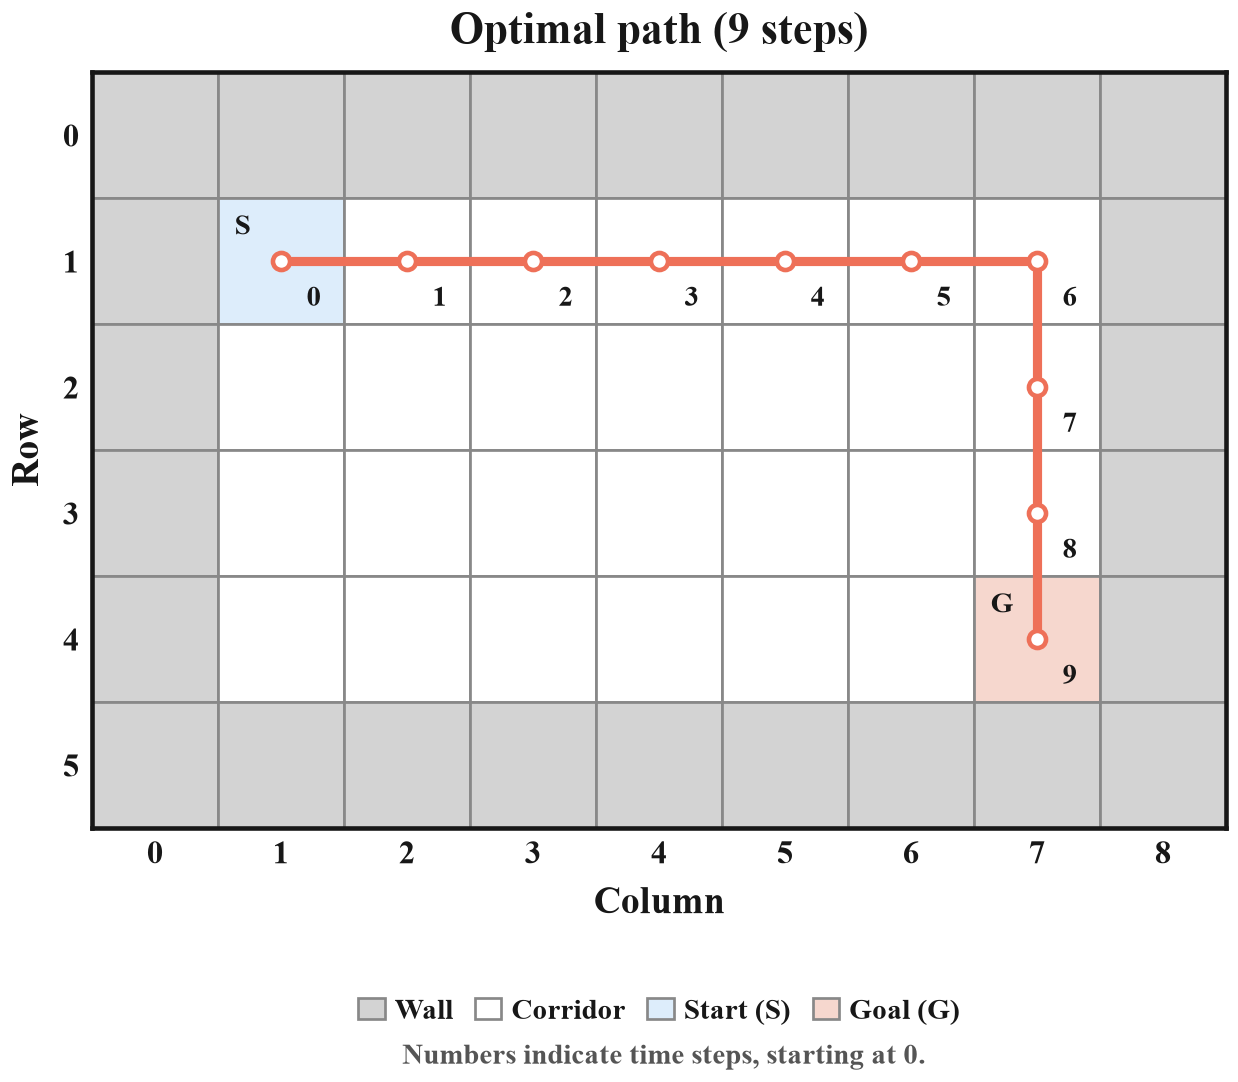

Data behind this chart, as committed beside it:
step, row, col, dr, dc, reward
0, 1, 1, 0, 1, -1.0
1, 1, 2, 0, 1, -1.0
2, 1, 3, 0, 1, -1.0
3, 1, 4, 0, 1, -1.0
4, 1, 5, 0, 1, -1.0
5, 1, 6, 0, 1, -1.0
6, 1, 7, 1, 0, -1.0
7, 2, 7, 1, 0, -1.0
8, 3, 7, 1, 0, -1.0
9, 4, 7, , , 
